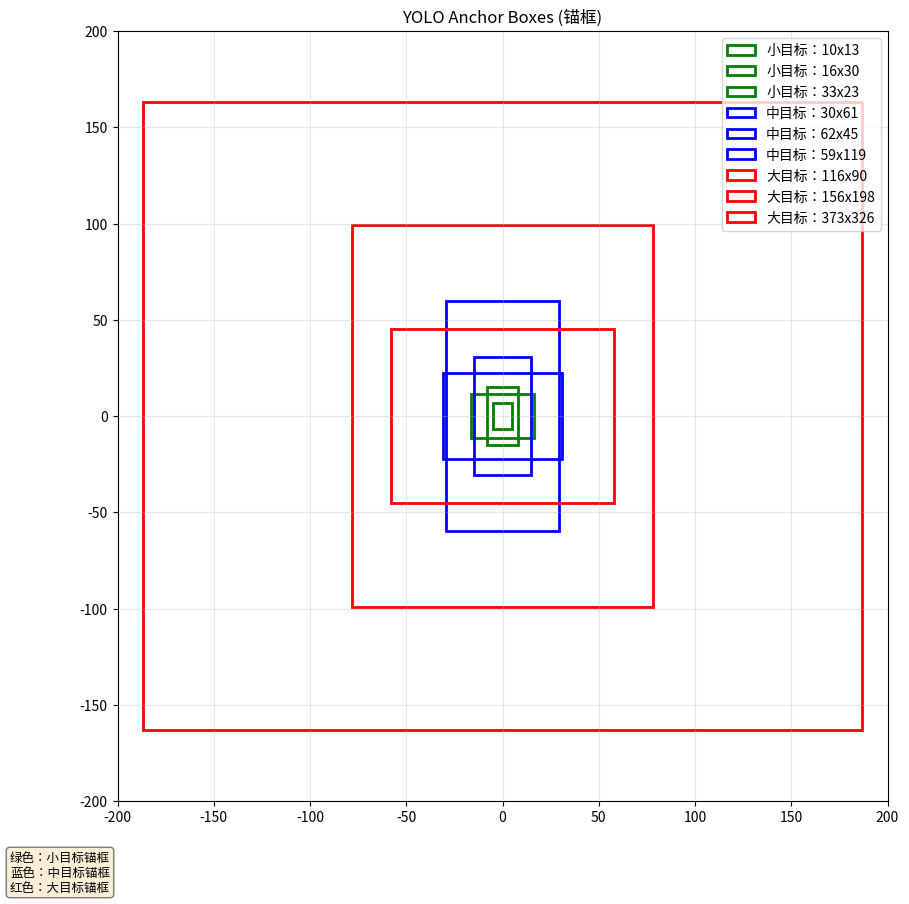

This chart was generated by the following Python code:
# examples/02-anchor-boxes.py
"""
锚框可视化演示

理解 YOLO 中锚框的概念和作用
"""
import matplotlib.pyplot as plt
import numpy as np


def main():
    print("=" * 50)
    print("YOLO 锚框可视化")
    print("=" * 50)

    # YOLOv3 的锚框（归一化前）
    # 分为三组，对应三个检测尺度
    anchors = [
        # 小目标锚框
        ([10, 13], "小"),
        ([16, 30], "小"),
        ([33, 23], "小"),
        # 中目标锚框
        ([30, 61], "中"),
        ([62, 45], "中"),
        ([59, 119], "中"),
        # 大目标锚框
        ([116, 90], "大"),
        ([156, 198], "大"),
        ([373, 326], "大"),
    ]

    # 可视化
    fig, ax = plt.subplots(figsize=(10, 10))

    colors = {
        "小": "green",
        "中": "blue",
        "大": "red"
    }

    # 绘制每个锚框
    for (w, h), size in anchors:
        # 以原点为中心绘制矩形
        rect = plt.Rectangle(
            (-w/2, -h/2), w, h,
            fill=False, linewidth=2,
            color=colors[size],
            label=f'{size}目标：{w}x{h}'
        )
        ax.add_patch(rect)

    # 设置图表
    ax.set_xlim(-200, 200)
    ax.set_ylim(-200, 200)
    ax.set_aspect('equal')
    ax.legend(loc='upper right')
    ax.set_title('YOLO Anchor Boxes (锚框)')
    ax.grid(True, alpha=0.3)

    # 添加说明
    plt.figtext(0.02, 0.02,
                '绿色：小目标锚框\n'
                '蓝色：中目标锚框\n'
                '红色：大目标锚框',
                fontsize=9,
                bbox=dict(boxstyle='round', facecolor='wheat', alpha=0.5))

    plt.savefig('anchor_boxes.png', dpi=150, bbox_inches='tight')
    print("\n锚框图已保存：anchor_boxes.png")

    print("\n锚框说明:")
    print("=" * 50)
    print("1. 锚框是预定义的边界框尺寸")
    print("2. YOLO 在每个位置预设多个锚框")
    print("3. 训练时选择最匹配的锚框进行预测")
    print("4. 多尺度锚框可以检测不同大小的目标")
    print("\nYOLOv3 锚框示例:")
    for (w, h), size in anchors:
        print(f"  {size}目标：{w}x{h}")


if __name__ == "__main__":
    main()
